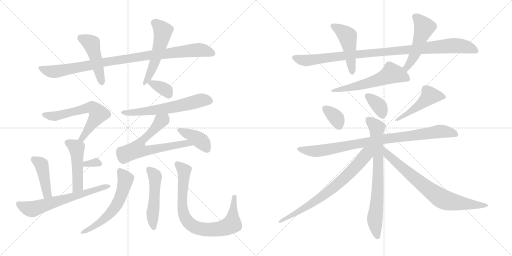
t = 0.00 s
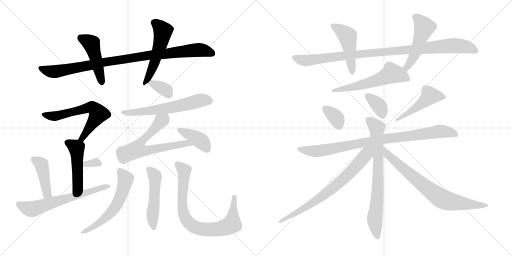
t = 3.74 s
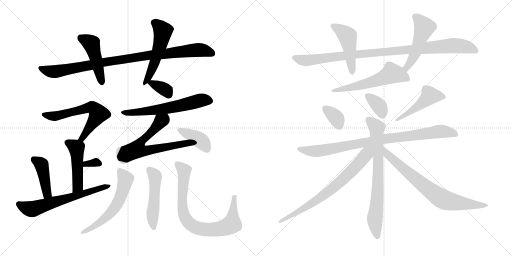
t = 7.48 s
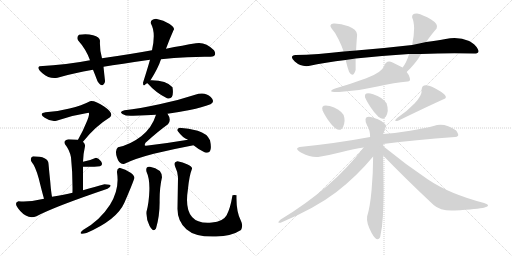
t = 11.22 s
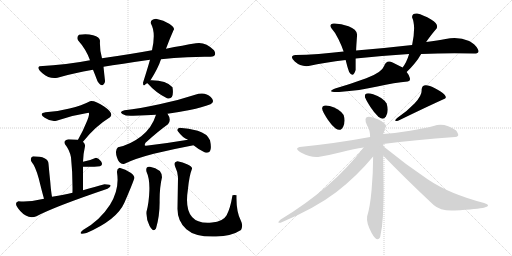
t = 14.96 s
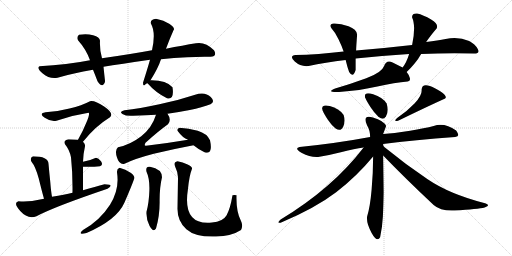
t = 18.70 s

The animated SVG that drew these frames (rendered in a browser with its animation timeline set to each time). Animation: 26 CSS @keyframes rules; one cycle of 18.70 s.

<svg version="1.1" viewBox="0 0 2048 1024" xmlns="http://www.w3.org/2000/svg">
  <g stroke="lightgray" stroke-dasharray="1,1" stroke-width="1" transform="scale(4, 4)">
    <line x1="0" y1="0" x2="256" y2="256"></line>
    <line x1="256" y1="0" x2="0" y2="256"></line>
    <line x1="128" y1="0" x2="128" y2="256"></line>
    <line x1="0" y1="128" x2="256" y2="128"></line>
    <line x1="256" y1="0" x2="512" y2="256"></line>
    <line x1="512" y1="0" x2="256" y2="256"></line>
    <line x1="384" y1="0" x2="384" y2="256"></line>
    <line x1="256" y1="128" x2="512" y2="128"></line>
  </g>
<g transform="scale(1, -1) translate(0, -850)">
   <style type="text/css">
    @keyframes keyframes0 {
      from {
       stroke: black;
       stroke-dashoffset: 948;
       stroke-width: 128;
       }
       76% {
       animation-timing-function: step-end;
       stroke: black;
       stroke-dashoffset: 0;
       stroke-width: 128;
       }
       to {
       stroke: black;
       stroke-width: 1024;
       }
       }
       #make-me-a-hanzi-animation-0 {
         animation: keyframes0 1.021484s both;
         animation-delay: 0.000000s;
         animation-timing-function: linear;
       }
    @keyframes keyframes1 {
      from {
       stroke: black;
       stroke-dashoffset: 462;
       stroke-width: 128;
       }
       60% {
       animation-timing-function: step-end;
       stroke: black;
       stroke-dashoffset: 0;
       stroke-width: 128;
       }
       to {
       stroke: black;
       stroke-width: 1024;
       }
       }
       #make-me-a-hanzi-animation-1 {
         animation: keyframes1 0.625977s both;
         animation-delay: 1.021484s;
         animation-timing-function: linear;
       }
    @keyframes keyframes2 {
      from {
       stroke: black;
       stroke-dashoffset: 518;
       stroke-width: 128;
       }
       63% {
       animation-timing-function: step-end;
       stroke: black;
       stroke-dashoffset: 0;
       stroke-width: 128;
       }
       to {
       stroke: black;
       stroke-width: 1024;
       }
       }
       #make-me-a-hanzi-animation-2 {
         animation: keyframes2 0.671549s both;
         animation-delay: 1.647461s;
         animation-timing-function: linear;
       }
    @keyframes keyframes3 {
      from {
       stroke: black;
       stroke-dashoffset: 613;
       stroke-width: 128;
       }
       67% {
       animation-timing-function: step-end;
       stroke: black;
       stroke-dashoffset: 0;
       stroke-width: 128;
       }
       to {
       stroke: black;
       stroke-width: 1024;
       }
       }
       #make-me-a-hanzi-animation-3 {
         animation: keyframes3 0.748861s both;
         animation-delay: 2.319010s;
         animation-timing-function: linear;
       }
    @keyframes keyframes4 {
      from {
       stroke: black;
       stroke-dashoffset: 474;
       stroke-width: 128;
       }
       61% {
       animation-timing-function: step-end;
       stroke: black;
       stroke-dashoffset: 0;
       stroke-width: 128;
       }
       to {
       stroke: black;
       stroke-width: 1024;
       }
       }
       #make-me-a-hanzi-animation-4 {
         animation: keyframes4 0.635742s both;
         animation-delay: 3.067871s;
         animation-timing-function: linear;
       }
    @keyframes keyframes5 {
      from {
       stroke: black;
       stroke-dashoffset: 318;
       stroke-width: 128;
       }
       51% {
       animation-timing-function: step-end;
       stroke: black;
       stroke-dashoffset: 0;
       stroke-width: 128;
       }
       to {
       stroke: black;
       stroke-width: 1024;
       }
       }
       #make-me-a-hanzi-animation-5 {
         animation: keyframes5 0.508789s both;
         animation-delay: 3.703613s;
         animation-timing-function: linear;
       }
    @keyframes keyframes6 {
      from {
       stroke: black;
       stroke-dashoffset: 424;
       stroke-width: 128;
       }
       58% {
       animation-timing-function: step-end;
       stroke: black;
       stroke-dashoffset: 0;
       stroke-width: 128;
       }
       to {
       stroke: black;
       stroke-width: 1024;
       }
       }
       #make-me-a-hanzi-animation-6 {
         animation: keyframes6 0.595052s both;
         animation-delay: 4.212402s;
         animation-timing-function: linear;
       }
    @keyframes keyframes7 {
      from {
       stroke: black;
       stroke-dashoffset: 629;
       stroke-width: 128;
       }
       67% {
       animation-timing-function: step-end;
       stroke: black;
       stroke-dashoffset: 0;
       stroke-width: 128;
       }
       to {
       stroke: black;
       stroke-width: 1024;
       }
       }
       #make-me-a-hanzi-animation-7 {
         animation: keyframes7 0.761882s both;
         animation-delay: 4.807454s;
         animation-timing-function: linear;
       }
    @keyframes keyframes8 {
      from {
       stroke: black;
       stroke-dashoffset: 351;
       stroke-width: 128;
       }
       53% {
       animation-timing-function: step-end;
       stroke: black;
       stroke-dashoffset: 0;
       stroke-width: 128;
       }
       to {
       stroke: black;
       stroke-width: 1024;
       }
       }
       #make-me-a-hanzi-animation-8 {
         animation: keyframes8 0.535645s both;
         animation-delay: 5.569336s;
         animation-timing-function: linear;
       }
    @keyframes keyframes9 {
      from {
       stroke: black;
       stroke-dashoffset: 605;
       stroke-width: 128;
       }
       66% {
       animation-timing-function: step-end;
       stroke: black;
       stroke-dashoffset: 0;
       stroke-width: 128;
       }
       to {
       stroke: black;
       stroke-width: 1024;
       }
       }
       #make-me-a-hanzi-animation-9 {
         animation: keyframes9 0.742350s both;
         animation-delay: 6.104981s;
         animation-timing-function: linear;
       }
    @keyframes keyframes10 {
      from {
       stroke: black;
       stroke-dashoffset: 647;
       stroke-width: 128;
       }
       68% {
       animation-timing-function: step-end;
       stroke: black;
       stroke-dashoffset: 0;
       stroke-width: 128;
       }
       to {
       stroke: black;
       stroke-width: 1024;
       }
       }
       #make-me-a-hanzi-animation-10 {
         animation: keyframes10 0.776530s both;
         animation-delay: 6.847331s;
         animation-timing-function: linear;
       }
    @keyframes keyframes11 {
      from {
       stroke: black;
       stroke-dashoffset: 386;
       stroke-width: 128;
       }
       56% {
       animation-timing-function: step-end;
       stroke: black;
       stroke-dashoffset: 0;
       stroke-width: 128;
       }
       to {
       stroke: black;
       stroke-width: 1024;
       }
       }
       #make-me-a-hanzi-animation-11 {
         animation: keyframes11 0.564128s both;
         animation-delay: 7.623861s;
         animation-timing-function: linear;
       }
    @keyframes keyframes12 {
      from {
       stroke: black;
       stroke-dashoffset: 579;
       stroke-width: 128;
       }
       65% {
       animation-timing-function: step-end;
       stroke: black;
       stroke-dashoffset: 0;
       stroke-width: 128;
       }
       to {
       stroke: black;
       stroke-width: 1024;
       }
       }
       #make-me-a-hanzi-animation-12 {
         animation: keyframes12 0.721191s both;
         animation-delay: 8.187989s;
         animation-timing-function: linear;
       }
    @keyframes keyframes13 {
      from {
       stroke: black;
       stroke-dashoffset: 492;
       stroke-width: 128;
       }
       62% {
       animation-timing-function: step-end;
       stroke: black;
       stroke-dashoffset: 0;
       stroke-width: 128;
       }
       to {
       stroke: black;
       stroke-width: 1024;
       }
       }
       #make-me-a-hanzi-animation-13 {
         animation: keyframes13 0.650391s both;
         animation-delay: 8.909180s;
         animation-timing-function: linear;
       }
    @keyframes keyframes14 {
      from {
       stroke: black;
       stroke-dashoffset: 797;
       stroke-width: 128;
       }
       72% {
       animation-timing-function: step-end;
       stroke: black;
       stroke-dashoffset: 0;
       stroke-width: 128;
       }
       to {
       stroke: black;
       stroke-width: 1024;
       }
       }
       #make-me-a-hanzi-animation-14 {
         animation: keyframes14 0.898600s both;
         animation-delay: 9.559571s;
         animation-timing-function: linear;
       }
    @keyframes keyframes15 {
      from {
       stroke: black;
       stroke-dashoffset: 986;
       stroke-width: 128;
       }
       76% {
       animation-timing-function: step-end;
       stroke: black;
       stroke-dashoffset: 0;
       stroke-width: 128;
       }
       to {
       stroke: black;
       stroke-width: 1024;
       }
       }
       #make-me-a-hanzi-animation-15 {
         animation: keyframes15 1.052409s both;
         animation-delay: 10.458171s;
         animation-timing-function: linear;
       }
    @keyframes keyframes16 {
      from {
       stroke: black;
       stroke-dashoffset: 468;
       stroke-width: 128;
       }
       60% {
       animation-timing-function: step-end;
       stroke: black;
       stroke-dashoffset: 0;
       stroke-width: 128;
       }
       to {
       stroke: black;
       stroke-width: 1024;
       }
       }
       #make-me-a-hanzi-animation-16 {
         animation: keyframes16 0.630859s both;
         animation-delay: 11.510580s;
         animation-timing-function: linear;
       }
    @keyframes keyframes17 {
      from {
       stroke: black;
       stroke-dashoffset: 494;
       stroke-width: 128;
       }
       62% {
       animation-timing-function: step-end;
       stroke: black;
       stroke-dashoffset: 0;
       stroke-width: 128;
       }
       to {
       stroke: black;
       stroke-width: 1024;
       }
       }
       #make-me-a-hanzi-animation-17 {
         animation: keyframes17 0.652018s both;
         animation-delay: 12.141439s;
         animation-timing-function: linear;
       }
    @keyframes keyframes18 {
      from {
       stroke: black;
       stroke-dashoffset: 554;
       stroke-width: 128;
       }
       64% {
       animation-timing-function: step-end;
       stroke: black;
       stroke-dashoffset: 0;
       stroke-width: 128;
       }
       to {
       stroke: black;
       stroke-width: 1024;
       }
       }
       #make-me-a-hanzi-animation-18 {
         animation: keyframes18 0.700846s both;
         animation-delay: 12.793457s;
         animation-timing-function: linear;
       }
    @keyframes keyframes19 {
      from {
       stroke: black;
       stroke-dashoffset: 346;
       stroke-width: 128;
       }
       53% {
       animation-timing-function: step-end;
       stroke: black;
       stroke-dashoffset: 0;
       stroke-width: 128;
       }
       to {
       stroke: black;
       stroke-width: 1024;
       }
       }
       #make-me-a-hanzi-animation-19 {
         animation: keyframes19 0.531576s both;
         animation-delay: 13.494303s;
         animation-timing-function: linear;
       }
    @keyframes keyframes20 {
      from {
       stroke: black;
       stroke-dashoffset: 352;
       stroke-width: 128;
       }
       53% {
       animation-timing-function: step-end;
       stroke: black;
       stroke-dashoffset: 0;
       stroke-width: 128;
       }
       to {
       stroke: black;
       stroke-width: 1024;
       }
       }
       #make-me-a-hanzi-animation-20 {
         animation: keyframes20 0.536458s both;
         animation-delay: 14.025879s;
         animation-timing-function: linear;
       }
    @keyframes keyframes21 {
      from {
       stroke: black;
       stroke-dashoffset: 461;
       stroke-width: 128;
       }
       60% {
       animation-timing-function: step-end;
       stroke: black;
       stroke-dashoffset: 0;
       stroke-width: 128;
       }
       to {
       stroke: black;
       stroke-width: 1024;
       }
       }
       #make-me-a-hanzi-animation-21 {
         animation: keyframes21 0.625163s both;
         animation-delay: 14.562337s;
         animation-timing-function: linear;
       }
    @keyframes keyframes22 {
      from {
       stroke: black;
       stroke-dashoffset: 887;
       stroke-width: 128;
       }
       74% {
       animation-timing-function: step-end;
       stroke: black;
       stroke-dashoffset: 0;
       stroke-width: 128;
       }
       to {
       stroke: black;
       stroke-width: 1024;
       }
       }
       #make-me-a-hanzi-animation-22 {
         animation: keyframes22 0.971842s both;
         animation-delay: 15.187500s;
         animation-timing-function: linear;
       }
    @keyframes keyframes23 {
      from {
       stroke: black;
       stroke-dashoffset: 732;
       stroke-width: 128;
       }
       70% {
       animation-timing-function: step-end;
       stroke: black;
       stroke-dashoffset: 0;
       stroke-width: 128;
       }
       to {
       stroke: black;
       stroke-width: 1024;
       }
       }
       #make-me-a-hanzi-animation-23 {
         animation: keyframes23 0.845703s both;
         animation-delay: 16.159342s;
         animation-timing-function: linear;
       }
    @keyframes keyframes24 {
      from {
       stroke: black;
       stroke-dashoffset: 721;
       stroke-width: 128;
       }
       70% {
       animation-timing-function: step-end;
       stroke: black;
       stroke-dashoffset: 0;
       stroke-width: 128;
       }
       to {
       stroke: black;
       stroke-width: 1024;
       }
       }
       #make-me-a-hanzi-animation-24 {
         animation: keyframes24 0.836751s both;
         animation-delay: 17.005045s;
         animation-timing-function: linear;
       }
    @keyframes keyframes25 {
      from {
       stroke: black;
       stroke-dashoffset: 743;
       stroke-width: 128;
       }
       71% {
       animation-timing-function: step-end;
       stroke: black;
       stroke-dashoffset: 0;
       stroke-width: 128;
       }
       to {
       stroke: black;
       stroke-width: 1024;
       }
       }
       #make-me-a-hanzi-animation-25 {
         animation: keyframes25 0.854655s both;
         animation-delay: 17.841796s;
         animation-timing-function: linear;
       }
</style>
<path d="M 644.0 613.0 Q 695.0 619.0 749.0 621.5 Q 803.0 624.0 842.0 623.0 Q 870.0 625.0 856.0 649.0 Q 821.0 684.0 784.0 677.0 Q 733.0 669.0 664.0 655.0 L 608.0 649.0 Q 521.0 633.0 408.0 617.0 L 360.0 609.0 Q 269.0 591.0 158.0 585.0 Q 144.0 579.0 171.0 556.0 Q 198.0 533.0 230.0 539.0 Q 293.0 558.0 372.0 571.0 L 414.0 583.0 Q 480.0 594.0 600.0 611.0 L 644.0 613.0 Z" fill="lightgray"></path> 
<path d="M 408.0 617.0 Q 398.0 650.0 400.0 687.0 Q 399.0 703.0 372.5 709.5 Q 346.0 716.0 316.0 711.0 Q 305.0 701.0 312.0 689.0 Q 345.0 652.0 360.0 609.0 L 372.0 571.0 Q 381.0 549.0 390.0 525.0 Q 403.0 505.0 412.0 510.5 Q 421.0 516.0 420.0 527.0 Q 417.0 553.0 414.0 583.0 L 408.0 617.0 Z" fill="lightgray"></path> 
<path d="M 602.0 529.0 Q 633.0 578.0 644.0 613.0 L 664.0 655.0 Q 680.0 698.0 694.0 729.0 Q 702.0 739.0 678.5 754.5 Q 655.0 770.0 624.0 775.0 Q 599.0 772.0 604.0 755.0 Q 624.0 720.0 608.0 649.0 L 600.0 611.0 Q 589.0 572.0 572.0 519.0 Q 572.0 500.0 584.0 515.0 Q 587.0 516.0 590.0 517.0 L 602.0 529.0 Z" fill="lightgray"></path> 
<path d="M 332.0 283.0 Q 381.0 345.0 440.0 381.0 Q 457.0 396.0 418.0 423.0 Q 379.0 449.0 360.0 445.0 Q 328.0 428.0 278.0 416.0 Q 228.0 403.0 182.0 401.0 Q 153.0 396.0 179.0 379.0 Q 204.0 362.0 226.0 367.0 Q 288.0 389.0 354.0 399.0 Q 361.0 397.0 346.0 361.0 Q 331.0 324.0 312.0 291.0 C 297.0 265.0 313.0 260.0 332.0 283.0 Z" fill="lightgray"></path> 
<path d="M 312.0 291.0 Q 294.0 293.0 274.0 293.0 Q 252.0 289.0 260.0 273.0 Q 278.0 251.0 284.0 221.0 Q 291.0 156.0 290.0 79.0 C 290.0 49.0 332.0 59.0 332.0 89.0 Q 332.0 134.0 332.0 183.0 L 332.0 203.0 Q 333.0 235.0 340.0 265.0 Q 342.0 274.0 332.0 283.0 C 326.0 290.0 326.0 290.0 312.0 291.0 Z" fill="lightgray"></path> 
<path d="M 332.0 183.0 Q 372.0 182.0 400.0 185.0 Q 414.0 190.0 404.0 205.0 Q 394.0 219.0 384.0 219.0 Q 361.0 208.0 332.0 203.0 C 302.0 198.0 302.0 184.0 332.0 183.0 Z" fill="lightgray"></path> 
<path d="M 208.0 63.0 Q 204.0 84.0 201.0 123.0 Q 197.0 161.0 194.0 195.0 Q 193.0 225.0 132.0 225.0 Q 118.0 218.0 126.0 203.0 Q 142.0 184.0 155.0 136.0 Q 167.0 87.0 176.0 55.0 C 184.0 26.0 213.0 33.0 208.0 63.0 Z" fill="lightgray"></path> 
<path d="M 290.0 79.0 Q 259.0 71.0 208.0 63.0 L 176.0 55.0 Q 119.0 41.0 74.0 45.0 Q 51.0 40.0 81.0 6.0 Q 111.0 -28.0 146.0 -15.0 Q 217.0 23.0 430.0 95.0 Q 460.0 113.0 418.0 113.0 Q 382.0 104.0 332.0 89.0 L 290.0 79.0 Z" fill="lightgray"></path> 
<path d="M 690.0 501.0 Q 665.0 530.0 602.0 529.0 C 580.0 529.0 580.0 529.0 590.0 517.0 Q 623.0 479.0 668.0 457.0 Q 698.0 449.0 690.0 501.0 Z" fill="lightgray"></path> 
<path d="M 670.0 395.0 Q 709.0 401.0 759.0 410.5 Q 809.0 420.0 842.0 433.0 Q 862.0 443.0 843.0 462.0 Q 824.0 481.0 794.0 475.0 Q 718.0 450.0 637.5 433.0 Q 557.0 416.0 498.0 409.0 Q 475.0 403.0 489.5 394.0 Q 504.0 385.0 532.0 387.0 Q 587.0 390.0 624.0 391.0 L 670.0 395.0 Z" fill="lightgray"></path> 
<path d="M 752.0 291.0 Q 669.0 277.0 584.0 267.0 Q 575.0 265.0 582.0 279.0 Q 634.0 326.0 672.0 353.0 Q 687.0 371.0 670.0 395.0 C 656.0 421.0 634.0 419.0 624.0 391.0 Q 608.0 339.0 565.0 305.0 Q 521.0 271.0 472.0 261.0 Q 458.0 250.0 468.0 220.0 Q 477.0 190.0 498.0 195.0 Q 541.0 216.0 615.0 235.0 Q 689.0 253.0 774.0 269.0 C 803.0 275.0 782.0 296.0 752.0 291.0 Z" fill="lightgray"></path> 
<path d="M 774.0 269.0 Q 797.0 250.0 818.0 241.0 Q 853.0 229.0 840.0 289.0 Q 828.0 316.0 791.0 327.0 Q 754.0 338.0 718.0 339.0 Q 706.0 334.0 710.0 327.0 Q 731.0 298.0 752.0 291.0 L 774.0 269.0 Z" fill="lightgray"></path> 
<path d="M 478.0 179.0 Q 467.0 174.0 468.0 161.0 Q 479.0 93.0 440.0 31.5 Q 401.0 -30.0 332.0 -70.0 Q 307.0 -92.0 346.0 -82.0 Q 468.0 -29.0 497.5 39.0 Q 527.0 107.0 536.0 133.0 Q 543.0 144.0 522.5 159.0 Q 502.0 174.0 478.0 179.0 Z" fill="lightgray"></path> 
<path d="M 600.0 183.0 Q 581.0 186.0 586.0 163.0 Q 599.0 136.0 597.5 88.0 Q 596.0 40.0 586.0 3.0 Q 584.0 -27.0 598.5 -54.0 Q 613.0 -81.0 624.0 -64.0 Q 639.0 -13.0 638.5 43.5 Q 638.0 100.0 648.0 141.0 Q 648.0 174.0 600.0 183.0 Z" fill="lightgray"></path> 
<path d="M 946.0 69.0 Q 938.0 72.0 930.0 69.0 Q 921.0 15.0 906.5 -10.5 Q 892.0 -36.0 848.0 -40.0 Q 728.0 -53.0 752.0 95.0 Q 757.0 147.0 768.0 175.0 Q 770.0 183.0 750.5 192.5 Q 731.0 202.0 710.0 205.0 Q 693.0 202.0 700.0 185.0 Q 713.0 158.0 712.0 137.0 Q 711.0 81.0 710.0 17.0 Q 709.0 -34.0 745.5 -66.5 Q 782.0 -99.0 864.0 -96.0 Q 926.0 -95.0 964.0 -70.0 Q 973.0 -52.0 964.0 -34.0 Q 944.0 4.0 946.0 69.0 Z" fill="lightgray"></path> 
<path d="M 1648.5 670.0 Q 1536.5 657.0 1424.5 648.0 L 1374.5 644.0 Q 1327.5 639.0 1275.0 634.5 Q 1222.5 630.0 1182.5 630.0 Q 1154.5 626.0 1179.0 604.0 Q 1203.5 582.0 1234.5 586.0 Q 1300.5 601.0 1382.5 610.0 L 1422.5 616.0 Q 1526.5 628.0 1636.5 634.0 L 1684.5 634.0 Q 1791.5 639.0 1896.5 636.0 Q 1921.5 636.0 1911.0 654.5 Q 1900.5 673.0 1876.5 686.0 Q 1832.5 705.0 1782.5 694.0 Q 1752.5 689.0 1704.5 682.0 L 1648.5 670.0 Z" fill="lightgray"></path> 
<path d="M 1424.5 648.0 Q 1424.5 660.0 1428.5 712.0 Q 1426.5 733.0 1394.0 745.0 Q 1361.5 757.0 1334.5 756.0 Q 1313.5 753.0 1326.5 736.0 Q 1340.5 721.0 1354.0 693.5 Q 1367.5 666.0 1374.5 644.0 L 1382.5 610.0 Q 1389.5 581.0 1396.5 562.0 Q 1412.5 536.0 1422.5 570.0 Q 1422.5 582.0 1422.5 616.0 L 1424.5 648.0 Z" fill="lightgray"></path> 
<path d="M 1668.5 796.0 Q 1646.5 797.0 1648.5 780.0 Q 1655.5 765.0 1656.5 738.0 Q 1656.5 707.0 1648.5 670.0 L 1636.5 634.0 Q 1626.5 601.0 1610.5 580.0 C 1593.5 556.0 1604.5 541.0 1626.5 562.0 Q 1664.5 598.0 1684.5 634.0 L 1704.5 682.0 Q 1728.5 716.0 1746.5 736.0 Q 1755.5 753.0 1724.5 772.0 Q 1692.5 791.0 1668.5 796.0 Z" fill="lightgray"></path> 
<path d="M 1610.5 580.0 Q 1595.5 588.0 1570.5 600.5 Q 1545.5 613.0 1536.5 586.0 Q 1527.5 560.0 1465.0 537.0 Q 1402.5 514.0 1340.5 496.0 Q 1301.5 480.0 1356.5 482.0 Q 1439.5 488.0 1509.5 504.0 Q 1579.5 520.0 1630.5 524.0 Q 1643.5 525.0 1639.0 539.0 Q 1634.5 553.0 1626.5 562.0 L 1610.5 580.0 Z" fill="lightgray"></path> 
<path d="M 1342.5 336.0 Q 1363.5 322.0 1373.0 344.0 Q 1382.5 366.0 1374.5 390.0 Q 1356.5 417.0 1319.0 426.0 Q 1281.5 435.0 1290.5 408.0 Q 1295.5 395.0 1311.5 371.0 Q 1327.5 347.0 1342.5 336.0 Z" fill="lightgray"></path> 
<path d="M 1512.5 384.0 Q 1531.5 366.0 1544.0 385.5 Q 1556.5 405.0 1546.5 436.0 Q 1530.5 461.0 1492.5 473.0 Q 1454.5 485.0 1460.5 460.0 Q 1465.5 447.0 1481.0 423.5 Q 1496.5 400.0 1512.5 384.0 Z" fill="lightgray"></path> 
<path d="M 1588.5 378.0 Q 1570.5 361.0 1594.5 368.0 Q 1709.5 424.0 1780.5 456.0 Q 1794.5 469.0 1741.5 496.5 Q 1688.5 524.0 1686.5 492.0 Q 1689.5 469.0 1658.0 436.0 Q 1626.5 403.0 1588.5 378.0 Z" fill="lightgray"></path> 
<path d="M 1532.5 274.0 Q 1658.5 291.0 1820.5 302.0 Q 1835.5 304.0 1832.5 313.0 Q 1829.5 322.0 1824.5 328.0 Q 1777.5 361.0 1734.5 346.0 Q 1699.5 337.0 1640.5 327.0 Q 1581.5 317.0 1532.5 314.0 L 1480.5 302.0 Q 1346.5 277.0 1198.5 262.0 Q 1174.5 256.0 1207.5 238.0 Q 1240.5 220.0 1272.5 222.0 Q 1317.5 230.0 1367.5 242.5 Q 1417.5 255.0 1454.5 260.0 L 1532.5 274.0 Z" fill="lightgray"></path> 
<path d="M 1534.5 264.0 Q 1531.5 272.0 1532.5 274.0 L 1532.5 314.0 Q 1538.5 330.0 1544.5 346.0 Q 1535.5 368.0 1491.5 380.5 Q 1447.5 393.0 1468.5 348.0 Q 1480.5 329.0 1480.5 302.0 L 1492.5 224.0 Q 1492.5 161.0 1486.5 92.0 Q 1480.5 23.0 1468.5 -16.0 Q 1464.5 -42.0 1486.5 -81.5 Q 1508.5 -121.0 1520.5 -99.0 Q 1529.5 -56.0 1531.5 -16.0 Q 1533.5 24.0 1534.5 82.0 Q 1533.5 170.0 1532.5 228.0 L 1534.5 264.0 Z" fill="lightgray"></path> 
<path d="M 1454.5 260.0 Q 1328.5 96.0 1122.5 -28.0 Q 1104.5 -44.0 1122.5 -41.0 Q 1260.5 17.0 1344.5 81.0 Q 1427.5 145.0 1492.5 224.0 C 1530.5 269.0 1482.5 295.0 1454.5 260.0 Z" fill="lightgray"></path> 
<path d="M 1938.5 20.0 Q 1967.5 29.0 1936.5 38.0 Q 1797.5 74.0 1710.5 133.0 Q 1622.5 192.0 1534.5 264.0 C 1511.5 283.0 1511.5 250.0 1532.5 228.0 Q 1621.5 136.0 1734.5 30.0 Q 1762.5 5.0 1818.5 8.0 Q 1912.5 14.0 1938.5 20.0 Z" fill="lightgray"></path> 
      <clipPath id="make-me-a-hanzi-clip-0">
      <path d="M 644.0 613.0 Q 695.0 619.0 749.0 621.5 Q 803.0 624.0 842.0 623.0 Q 870.0 625.0 856.0 649.0 Q 821.0 684.0 784.0 677.0 Q 733.0 669.0 664.0 655.0 L 608.0 649.0 Q 521.0 633.0 408.0 617.0 L 360.0 609.0 Q 269.0 591.0 158.0 585.0 Q 144.0 579.0 171.0 556.0 Q 198.0 533.0 230.0 539.0 Q 293.0 558.0 372.0 571.0 L 414.0 583.0 Q 480.0 594.0 600.0 611.0 L 644.0 613.0 Z" fill="lightgray"></path>
      </clipPath>
      <path clip-path="url(#make-me-a-hanzi-clip-0)" d="M 167.0 576.0 L 169.0 571.0 L 211.0 563.0 L 229.0 565.0 L 436.0 605.0 L 768.0 649.0 L 811.0 650.0 L 846.0 638.0 " fill="none" id="make-me-a-hanzi-animation-0" stroke-dasharray="820 1640" stroke-linecap="round"></path>

      <clipPath id="make-me-a-hanzi-clip-1">
      <path d="M 408.0 617.0 Q 398.0 650.0 400.0 687.0 Q 399.0 703.0 372.5 709.5 Q 346.0 716.0 316.0 711.0 Q 305.0 701.0 312.0 689.0 Q 345.0 652.0 360.0 609.0 L 372.0 571.0 Q 381.0 549.0 390.0 525.0 Q 403.0 505.0 412.0 510.5 Q 421.0 516.0 420.0 527.0 Q 417.0 553.0 414.0 583.0 L 408.0 617.0 Z" fill="lightgray"></path>
      </clipPath>
      <path clip-path="url(#make-me-a-hanzi-clip-1)" d="M 325.0 698.0 L 365.0 675.0 L 408.0 521.0 " fill="none" id="make-me-a-hanzi-animation-1" stroke-dasharray="334 668" stroke-linecap="round"></path>

      <clipPath id="make-me-a-hanzi-clip-2">
      <path d="M 602.0 529.0 Q 633.0 578.0 644.0 613.0 L 664.0 655.0 Q 680.0 698.0 694.0 729.0 Q 702.0 739.0 678.5 754.5 Q 655.0 770.0 624.0 775.0 Q 599.0 772.0 604.0 755.0 Q 624.0 720.0 608.0 649.0 L 600.0 611.0 Q 589.0 572.0 572.0 519.0 Q 572.0 500.0 584.0 515.0 Q 587.0 516.0 590.0 517.0 L 602.0 529.0 Z" fill="lightgray"></path>
      </clipPath>
      <path clip-path="url(#make-me-a-hanzi-clip-2)" d="M 620.0 759.0 L 652.0 723.0 L 609.0 575.0 L 596.0 544.0 L 580.0 524.0 " fill="none" id="make-me-a-hanzi-animation-2" stroke-dasharray="390 780" stroke-linecap="round"></path>

      <clipPath id="make-me-a-hanzi-clip-3">
      <path d="M 332.0 283.0 Q 381.0 345.0 440.0 381.0 Q 457.0 396.0 418.0 423.0 Q 379.0 449.0 360.0 445.0 Q 328.0 428.0 278.0 416.0 Q 228.0 403.0 182.0 401.0 Q 153.0 396.0 179.0 379.0 Q 204.0 362.0 226.0 367.0 Q 288.0 389.0 354.0 399.0 Q 361.0 397.0 346.0 361.0 Q 331.0 324.0 312.0 291.0 C 297.0 265.0 313.0 260.0 332.0 283.0 Z" fill="lightgray"></path>
      </clipPath>
      <path clip-path="url(#make-me-a-hanzi-clip-3)" d="M 178.0 390.0 L 227.0 386.0 L 350.0 419.0 L 371.0 419.0 L 391.0 400.0 L 391.0 389.0 L 330.0 297.0 L 320.0 296.0 " fill="none" id="make-me-a-hanzi-animation-3" stroke-dasharray="485 970" stroke-linecap="round"></path>

      <clipPath id="make-me-a-hanzi-clip-4">
      <path d="M 312.0 291.0 Q 294.0 293.0 274.0 293.0 Q 252.0 289.0 260.0 273.0 Q 278.0 251.0 284.0 221.0 Q 291.0 156.0 290.0 79.0 C 290.0 49.0 332.0 59.0 332.0 89.0 Q 332.0 134.0 332.0 183.0 L 332.0 203.0 Q 333.0 235.0 340.0 265.0 Q 342.0 274.0 332.0 283.0 C 326.0 290.0 326.0 290.0 312.0 291.0 Z" fill="lightgray"></path>
      </clipPath>
      <path clip-path="url(#make-me-a-hanzi-clip-4)" d="M 271.0 280.0 L 306.0 259.0 L 308.0 247.0 L 312.0 112.0 L 295.0 87.0 " fill="none" id="make-me-a-hanzi-animation-4" stroke-dasharray="346 692" stroke-linecap="round"></path>

      <clipPath id="make-me-a-hanzi-clip-5">
      <path d="M 332.0 183.0 Q 372.0 182.0 400.0 185.0 Q 414.0 190.0 404.0 205.0 Q 394.0 219.0 384.0 219.0 Q 361.0 208.0 332.0 203.0 C 302.0 198.0 302.0 184.0 332.0 183.0 Z" fill="lightgray"></path>
      </clipPath>
      <path clip-path="url(#make-me-a-hanzi-clip-5)" d="M 340.0 188.0 L 344.0 194.0 L 388.0 200.0 L 398.0 196.0 " fill="none" id="make-me-a-hanzi-animation-5" stroke-dasharray="190 380" stroke-linecap="round"></path>

      <clipPath id="make-me-a-hanzi-clip-6">
      <path d="M 208.0 63.0 Q 204.0 84.0 201.0 123.0 Q 197.0 161.0 194.0 195.0 Q 193.0 225.0 132.0 225.0 Q 118.0 218.0 126.0 203.0 Q 142.0 184.0 155.0 136.0 Q 167.0 87.0 176.0 55.0 C 184.0 26.0 213.0 33.0 208.0 63.0 Z" fill="lightgray"></path>
      </clipPath>
      <path clip-path="url(#make-me-a-hanzi-clip-6)" d="M 137.0 212.0 L 167.0 186.0 L 188.0 75.0 L 180.0 62.0 " fill="none" id="make-me-a-hanzi-animation-6" stroke-dasharray="296 592" stroke-linecap="round"></path>

      <clipPath id="make-me-a-hanzi-clip-7">
      <path d="M 290.0 79.0 Q 259.0 71.0 208.0 63.0 L 176.0 55.0 Q 119.0 41.0 74.0 45.0 Q 51.0 40.0 81.0 6.0 Q 111.0 -28.0 146.0 -15.0 Q 217.0 23.0 430.0 95.0 Q 460.0 113.0 418.0 113.0 Q 382.0 104.0 332.0 89.0 L 290.0 79.0 Z" fill="lightgray"></path>
      </clipPath>
      <path clip-path="url(#make-me-a-hanzi-clip-7)" d="M 75.0 34.0 L 104.0 18.0 L 132.0 14.0 L 396.0 93.0 L 429.0 108.0 " fill="none" id="make-me-a-hanzi-animation-7" stroke-dasharray="501 1002" stroke-linecap="round"></path>

      <clipPath id="make-me-a-hanzi-clip-8">
      <path d="M 690.0 501.0 Q 665.0 530.0 602.0 529.0 C 580.0 529.0 580.0 529.0 590.0 517.0 Q 623.0 479.0 668.0 457.0 Q 698.0 449.0 690.0 501.0 Z" fill="lightgray"></path>
      </clipPath>
      <path clip-path="url(#make-me-a-hanzi-clip-8)" d="M 598.0 515.0 L 612.0 517.0 L 653.0 496.0 L 667.0 487.0 L 675.0 471.0 " fill="none" id="make-me-a-hanzi-animation-8" stroke-dasharray="223 446" stroke-linecap="round"></path>

      <clipPath id="make-me-a-hanzi-clip-9">
      <path d="M 670.0 395.0 Q 709.0 401.0 759.0 410.5 Q 809.0 420.0 842.0 433.0 Q 862.0 443.0 843.0 462.0 Q 824.0 481.0 794.0 475.0 Q 718.0 450.0 637.5 433.0 Q 557.0 416.0 498.0 409.0 Q 475.0 403.0 489.5 394.0 Q 504.0 385.0 532.0 387.0 Q 587.0 390.0 624.0 391.0 L 670.0 395.0 Z" fill="lightgray"></path>
      </clipPath>
      <path clip-path="url(#make-me-a-hanzi-clip-9)" d="M 493.0 402.0 L 540.0 400.0 L 604.0 407.0 L 687.0 420.0 L 804.0 449.0 L 837.0 448.0 " fill="none" id="make-me-a-hanzi-animation-9" stroke-dasharray="477 954" stroke-linecap="round"></path>

      <clipPath id="make-me-a-hanzi-clip-10">
      <path d="M 752.0 291.0 Q 669.0 277.0 584.0 267.0 Q 575.0 265.0 582.0 279.0 Q 634.0 326.0 672.0 353.0 Q 687.0 371.0 670.0 395.0 C 656.0 421.0 634.0 419.0 624.0 391.0 Q 608.0 339.0 565.0 305.0 Q 521.0 271.0 472.0 261.0 Q 458.0 250.0 468.0 220.0 Q 477.0 190.0 498.0 195.0 Q 541.0 216.0 615.0 235.0 Q 689.0 253.0 774.0 269.0 C 803.0 275.0 782.0 296.0 752.0 291.0 Z" fill="lightgray"></path>
      </clipPath>
      <path clip-path="url(#make-me-a-hanzi-clip-10)" d="M 663.0 382.0 L 567.0 288.0 L 551.0 254.0 L 583.0 246.0 L 731.0 275.0 L 766.0 272.0 " fill="none" id="make-me-a-hanzi-animation-10" stroke-dasharray="519 1038" stroke-linecap="round"></path>

      <clipPath id="make-me-a-hanzi-clip-11">
      <path d="M 774.0 269.0 Q 797.0 250.0 818.0 241.0 Q 853.0 229.0 840.0 289.0 Q 828.0 316.0 791.0 327.0 Q 754.0 338.0 718.0 339.0 Q 706.0 334.0 710.0 327.0 Q 731.0 298.0 752.0 291.0 L 774.0 269.0 Z" fill="lightgray"></path>
      </clipPath>
      <path clip-path="url(#make-me-a-hanzi-clip-11)" d="M 723.0 327.0 L 790.0 296.0 L 811.0 280.0 L 827.0 255.0 " fill="none" id="make-me-a-hanzi-animation-11" stroke-dasharray="258 516" stroke-linecap="round"></path>

      <clipPath id="make-me-a-hanzi-clip-12">
      <path d="M 478.0 179.0 Q 467.0 174.0 468.0 161.0 Q 479.0 93.0 440.0 31.5 Q 401.0 -30.0 332.0 -70.0 Q 307.0 -92.0 346.0 -82.0 Q 468.0 -29.0 497.5 39.0 Q 527.0 107.0 536.0 133.0 Q 543.0 144.0 522.5 159.0 Q 502.0 174.0 478.0 179.0 Z" fill="lightgray"></path>
      </clipPath>
      <path clip-path="url(#make-me-a-hanzi-clip-12)" d="M 481.0 167.0 L 502.0 131.0 L 470.0 35.0 L 422.0 -21.0 L 334.0 -81.0 " fill="none" id="make-me-a-hanzi-animation-12" stroke-dasharray="451 902" stroke-linecap="round"></path>

      <clipPath id="make-me-a-hanzi-clip-13">
      <path d="M 600.0 183.0 Q 581.0 186.0 586.0 163.0 Q 599.0 136.0 597.5 88.0 Q 596.0 40.0 586.0 3.0 Q 584.0 -27.0 598.5 -54.0 Q 613.0 -81.0 624.0 -64.0 Q 639.0 -13.0 638.5 43.5 Q 638.0 100.0 648.0 141.0 Q 648.0 174.0 600.0 183.0 Z" fill="lightgray"></path>
      </clipPath>
      <path clip-path="url(#make-me-a-hanzi-clip-13)" d="M 596.0 171.0 L 621.0 141.0 L 612.0 -56.0 " fill="none" id="make-me-a-hanzi-animation-13" stroke-dasharray="364 728" stroke-linecap="round"></path>

      <clipPath id="make-me-a-hanzi-clip-14">
      <path d="M 946.0 69.0 Q 938.0 72.0 930.0 69.0 Q 921.0 15.0 906.5 -10.5 Q 892.0 -36.0 848.0 -40.0 Q 728.0 -53.0 752.0 95.0 Q 757.0 147.0 768.0 175.0 Q 770.0 183.0 750.5 192.5 Q 731.0 202.0 710.0 205.0 Q 693.0 202.0 700.0 185.0 Q 713.0 158.0 712.0 137.0 Q 711.0 81.0 710.0 17.0 Q 709.0 -34.0 745.5 -66.5 Q 782.0 -99.0 864.0 -96.0 Q 926.0 -95.0 964.0 -70.0 Q 973.0 -52.0 964.0 -34.0 Q 944.0 4.0 946.0 69.0 Z" fill="lightgray"></path>
      </clipPath>
      <path clip-path="url(#make-me-a-hanzi-clip-14)" d="M 710.0 193.0 L 737.0 167.0 L 729.0 71.0 L 734.0 -3.0 L 749.0 -35.0 L 783.0 -60.0 L 854.0 -69.0 L 921.0 -50.0 L 928.0 -44.0 L 940.0 60.0 " fill="none" id="make-me-a-hanzi-animation-14" stroke-dasharray="669 1338" stroke-linecap="round"></path>

      <clipPath id="make-me-a-hanzi-clip-15">
      <path d="M 1648.5 670.0 Q 1536.5 657.0 1424.5 648.0 L 1374.5 644.0 Q 1327.5 639.0 1275.0 634.5 Q 1222.5 630.0 1182.5 630.0 Q 1154.5 626.0 1179.0 604.0 Q 1203.5 582.0 1234.5 586.0 Q 1300.5 601.0 1382.5 610.0 L 1422.5 616.0 Q 1526.5 628.0 1636.5 634.0 L 1684.5 634.0 Q 1791.5 639.0 1896.5 636.0 Q 1921.5 636.0 1911.0 654.5 Q 1900.5 673.0 1876.5 686.0 Q 1832.5 705.0 1782.5 694.0 Q 1752.5 689.0 1704.5 682.0 L 1648.5 670.0 Z" fill="lightgray"></path>
      </clipPath>
      <path clip-path="url(#make-me-a-hanzi-clip-15)" d="M 1180.5 617.0 L 1226.5 608.0 L 1433.5 634.0 L 1809.5 668.0 L 1859.5 664.0 L 1902.5 646.0 " fill="none" id="make-me-a-hanzi-animation-15" stroke-dasharray="858 1716" stroke-linecap="round"></path>

      <clipPath id="make-me-a-hanzi-clip-16">
      <path d="M 1424.5 648.0 Q 1424.5 660.0 1428.5 712.0 Q 1426.5 733.0 1394.0 745.0 Q 1361.5 757.0 1334.5 756.0 Q 1313.5 753.0 1326.5 736.0 Q 1340.5 721.0 1354.0 693.5 Q 1367.5 666.0 1374.5 644.0 L 1382.5 610.0 Q 1389.5 581.0 1396.5 562.0 Q 1412.5 536.0 1422.5 570.0 Q 1422.5 582.0 1422.5 616.0 L 1424.5 648.0 Z" fill="lightgray"></path>
      </clipPath>
      <path clip-path="url(#make-me-a-hanzi-clip-16)" d="M 1332.5 745.0 L 1376.5 719.0 L 1390.5 703.0 L 1409.5 565.0 " fill="none" id="make-me-a-hanzi-animation-16" stroke-dasharray="340 680" stroke-linecap="round"></path>

      <clipPath id="make-me-a-hanzi-clip-17">
      <path d="M 1668.5 796.0 Q 1646.5 797.0 1648.5 780.0 Q 1655.5 765.0 1656.5 738.0 Q 1656.5 707.0 1648.5 670.0 L 1636.5 634.0 Q 1626.5 601.0 1610.5 580.0 C 1593.5 556.0 1604.5 541.0 1626.5 562.0 Q 1664.5 598.0 1684.5 634.0 L 1704.5 682.0 Q 1728.5 716.0 1746.5 736.0 Q 1755.5 753.0 1724.5 772.0 Q 1692.5 791.0 1668.5 796.0 Z" fill="lightgray"></path>
      </clipPath>
      <path clip-path="url(#make-me-a-hanzi-clip-17)" d="M 1663.5 782.0 L 1697.5 741.0 L 1662.5 639.0 L 1627.5 581.0 L 1628.5 572.0 " fill="none" id="make-me-a-hanzi-animation-17" stroke-dasharray="366 732" stroke-linecap="round"></path>

      <clipPath id="make-me-a-hanzi-clip-18">
      <path d="M 1610.5 580.0 Q 1595.5 588.0 1570.5 600.5 Q 1545.5 613.0 1536.5 586.0 Q 1527.5 560.0 1465.0 537.0 Q 1402.5 514.0 1340.5 496.0 Q 1301.5 480.0 1356.5 482.0 Q 1439.5 488.0 1509.5 504.0 Q 1579.5 520.0 1630.5 524.0 Q 1643.5 525.0 1639.0 539.0 Q 1634.5 553.0 1626.5 562.0 L 1610.5 580.0 Z" fill="lightgray"></path>
      </clipPath>
      <path clip-path="url(#make-me-a-hanzi-clip-18)" d="M 1631.5 534.0 L 1602.5 549.0 L 1566.5 557.0 L 1529.5 536.0 L 1470.5 516.0 L 1349.5 490.0 " fill="none" id="make-me-a-hanzi-animation-18" stroke-dasharray="426 852" stroke-linecap="round"></path>

      <clipPath id="make-me-a-hanzi-clip-19">
      <path d="M 1342.5 336.0 Q 1363.5 322.0 1373.0 344.0 Q 1382.5 366.0 1374.5 390.0 Q 1356.5 417.0 1319.0 426.0 Q 1281.5 435.0 1290.5 408.0 Q 1295.5 395.0 1311.5 371.0 Q 1327.5 347.0 1342.5 336.0 Z" fill="lightgray"></path>
      </clipPath>
      <path clip-path="url(#make-me-a-hanzi-clip-19)" d="M 1300.5 416.0 L 1346.5 376.0 L 1355.5 348.0 " fill="none" id="make-me-a-hanzi-animation-19" stroke-dasharray="218 436" stroke-linecap="round"></path>

      <clipPath id="make-me-a-hanzi-clip-20">
      <path d="M 1512.5 384.0 Q 1531.5 366.0 1544.0 385.5 Q 1556.5 405.0 1546.5 436.0 Q 1530.5 461.0 1492.5 473.0 Q 1454.5 485.0 1460.5 460.0 Q 1465.5 447.0 1481.0 423.5 Q 1496.5 400.0 1512.5 384.0 Z" fill="lightgray"></path>
      </clipPath>
      <path clip-path="url(#make-me-a-hanzi-clip-20)" d="M 1470.5 466.0 L 1519.5 422.0 L 1527.5 393.0 " fill="none" id="make-me-a-hanzi-animation-20" stroke-dasharray="224 448" stroke-linecap="round"></path>

      <clipPath id="make-me-a-hanzi-clip-21">
      <path d="M 1588.5 378.0 Q 1570.5 361.0 1594.5 368.0 Q 1709.5 424.0 1780.5 456.0 Q 1794.5 469.0 1741.5 496.5 Q 1688.5 524.0 1686.5 492.0 Q 1689.5 469.0 1658.0 436.0 Q 1626.5 403.0 1588.5 378.0 Z" fill="lightgray"></path>
      </clipPath>
      <path clip-path="url(#make-me-a-hanzi-clip-21)" d="M 1772.5 463.0 L 1719.5 468.0 L 1676.5 427.0 L 1598.5 377.0 " fill="none" id="make-me-a-hanzi-animation-21" stroke-dasharray="333 666" stroke-linecap="round"></path>

      <clipPath id="make-me-a-hanzi-clip-22">
      <path d="M 1532.5 274.0 Q 1658.5 291.0 1820.5 302.0 Q 1835.5 304.0 1832.5 313.0 Q 1829.5 322.0 1824.5 328.0 Q 1777.5 361.0 1734.5 346.0 Q 1699.5 337.0 1640.5 327.0 Q 1581.5 317.0 1532.5 314.0 L 1480.5 302.0 Q 1346.5 277.0 1198.5 262.0 Q 1174.5 256.0 1207.5 238.0 Q 1240.5 220.0 1272.5 222.0 Q 1317.5 230.0 1367.5 242.5 Q 1417.5 255.0 1454.5 260.0 L 1532.5 274.0 Z" fill="lightgray"></path>
      </clipPath>
      <path clip-path="url(#make-me-a-hanzi-clip-22)" d="M 1201.5 249.0 L 1266.5 245.0 L 1540.5 296.0 L 1768.5 325.0 L 1808.5 319.0 L 1823.5 311.0 " fill="none" id="make-me-a-hanzi-animation-22" stroke-dasharray="759 1518" stroke-linecap="round"></path>

      <clipPath id="make-me-a-hanzi-clip-23">
      <path d="M 1534.5 264.0 Q 1531.5 272.0 1532.5 274.0 L 1532.5 314.0 Q 1538.5 330.0 1544.5 346.0 Q 1535.5 368.0 1491.5 380.5 Q 1447.5 393.0 1468.5 348.0 Q 1480.5 329.0 1480.5 302.0 L 1492.5 224.0 Q 1492.5 161.0 1486.5 92.0 Q 1480.5 23.0 1468.5 -16.0 Q 1464.5 -42.0 1486.5 -81.5 Q 1508.5 -121.0 1520.5 -99.0 Q 1529.5 -56.0 1531.5 -16.0 Q 1533.5 24.0 1534.5 82.0 Q 1533.5 170.0 1532.5 228.0 L 1534.5 264.0 Z" fill="lightgray"></path>
      </clipPath>
      <path clip-path="url(#make-me-a-hanzi-clip-23)" d="M 1479.5 367.0 L 1507.5 339.0 L 1512.5 124.0 L 1499.5 -38.0 L 1509.5 -96.0 " fill="none" id="make-me-a-hanzi-animation-23" stroke-dasharray="604 1208" stroke-linecap="round"></path>

      <clipPath id="make-me-a-hanzi-clip-24">
      <path d="M 1454.5 260.0 Q 1328.5 96.0 1122.5 -28.0 Q 1104.5 -44.0 1122.5 -41.0 Q 1260.5 17.0 1344.5 81.0 Q 1427.5 145.0 1492.5 224.0 C 1530.5 269.0 1482.5 295.0 1454.5 260.0 Z" fill="lightgray"></path>
      </clipPath>
      <path clip-path="url(#make-me-a-hanzi-clip-24)" d="M 1482.5 258.0 L 1438.5 199.0 L 1337.5 102.0 L 1246.5 35.0 L 1145.5 -25.0 L 1132.5 -27.0 L 1129.5 -34.0 " fill="none" id="make-me-a-hanzi-animation-24" stroke-dasharray="593 1186" stroke-linecap="round"></path>

      <clipPath id="make-me-a-hanzi-clip-25">
      <path d="M 1938.5 20.0 Q 1967.5 29.0 1936.5 38.0 Q 1797.5 74.0 1710.5 133.0 Q 1622.5 192.0 1534.5 264.0 C 1511.5 283.0 1511.5 250.0 1532.5 228.0 Q 1621.5 136.0 1734.5 30.0 Q 1762.5 5.0 1818.5 8.0 Q 1912.5 14.0 1938.5 20.0 Z" fill="lightgray"></path>
      </clipPath>
      <path clip-path="url(#make-me-a-hanzi-clip-25)" d="M 1539.5 258.0 L 1547.5 233.0 L 1753.5 63.0 L 1809.5 42.0 L 1942.5 30.0 " fill="none" id="make-me-a-hanzi-animation-25" stroke-dasharray="615 1230" stroke-linecap="round"></path>

</g>
</svg>
